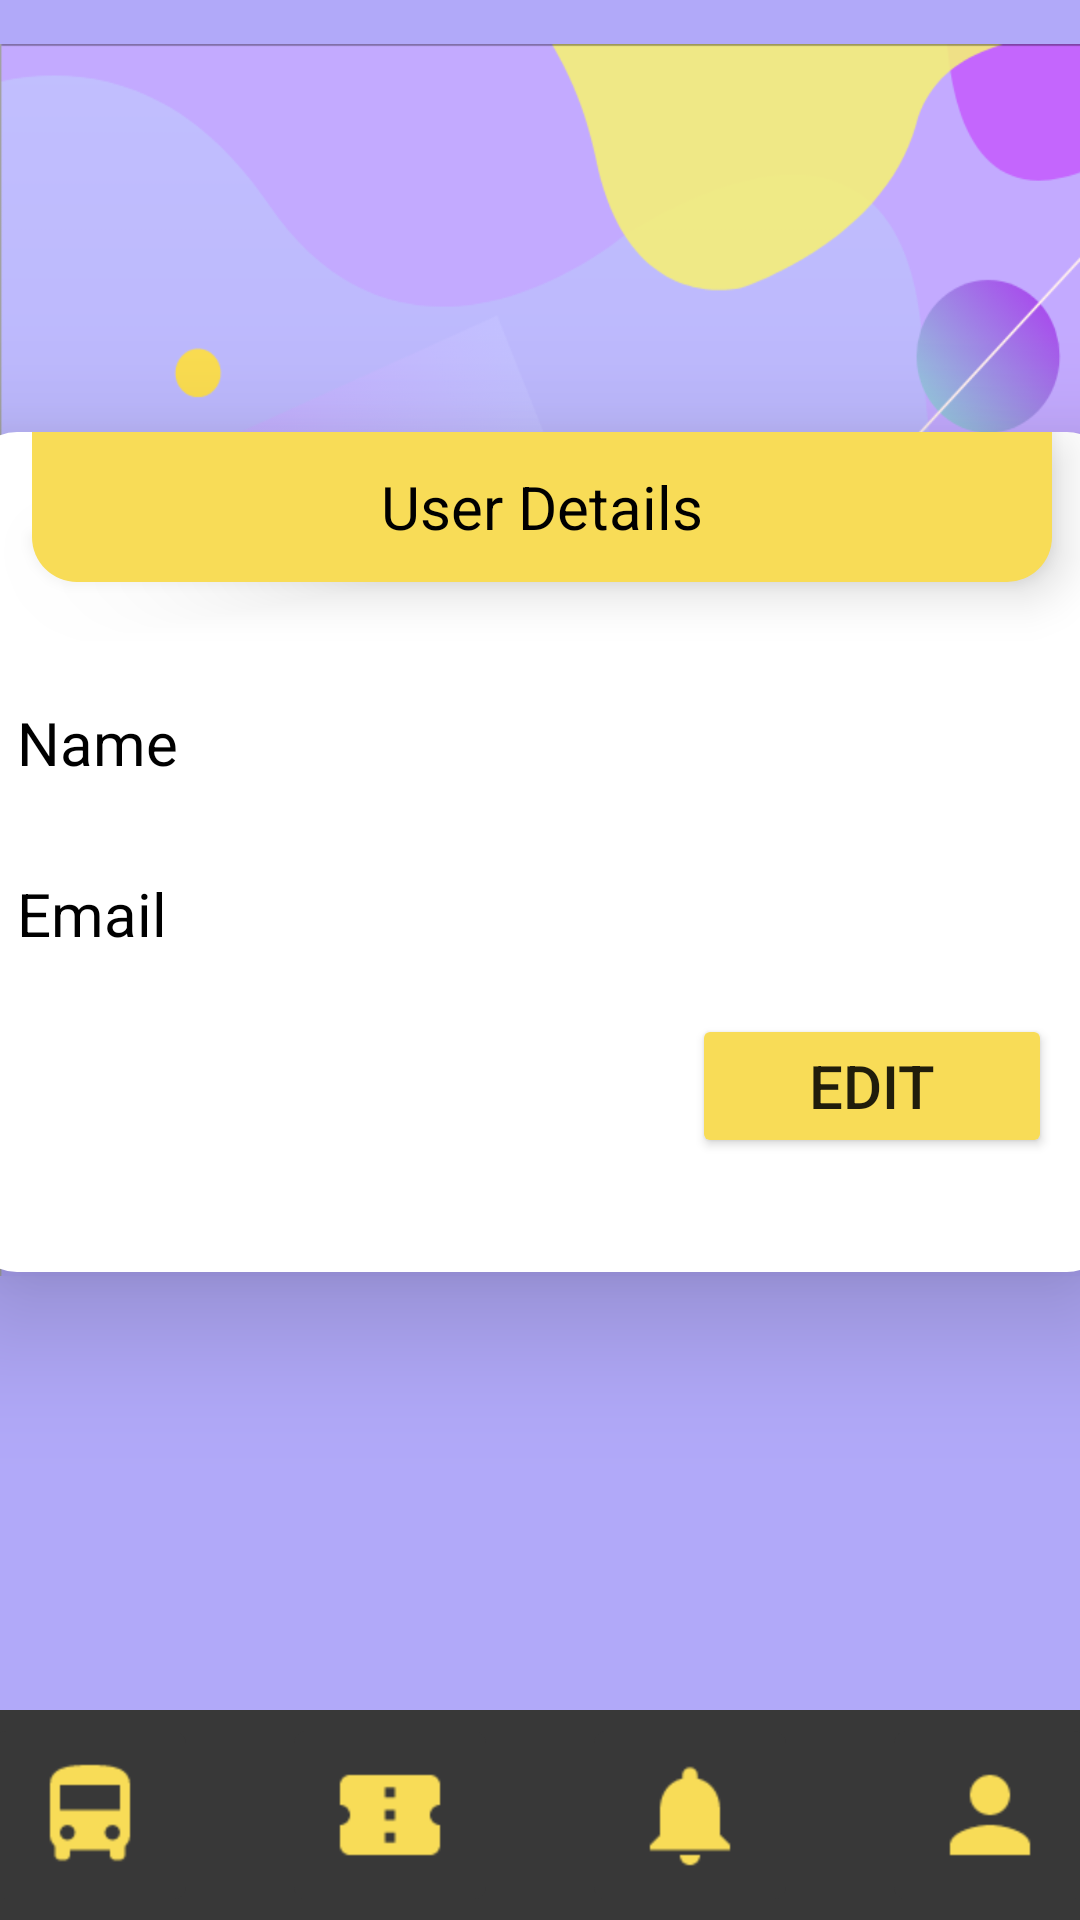

This screen was rendered from an Android layout file. Write that file and the resources it references.
<!-- AndroidManifest.xml: application theme Theme.BRider -->
<!-- res/layout/activity_user_profile.xml -->
<?xml version="1.0" encoding="utf-8"?>
<androidx.constraintlayout.widget.ConstraintLayout xmlns:android="http://schemas.android.com/apk/res/android"
    xmlns:app="http://schemas.android.com/apk/res-auto"
    xmlns:tools="http://schemas.android.com/tools"
    android:layout_width="match_parent"
    android:layout_height="match_parent"
    tools:context=".UserProfile"
    android:background="#b1a9f9">

    <LinearLayout
        android:layout_width="match_parent"
        android:layout_height="440sp"
        app:layout_constraintBottom_toBottomOf="parent"
        app:layout_constraintEnd_toEndOf="parent"
        app:layout_constraintHorizontal_bias="0.0"
        app:layout_constraintStart_toStartOf="parent"
        app:layout_constraintTop_toTopOf="parent"
        app:layout_constraintVertical_bias="0.0">

        <ImageView
            android:layout_width="match_parent"
            android:layout_height="wrap_content"
            android:scaleY="1.07"
            android:src="@drawable/back2" />

    </LinearLayout>

    <LinearLayout
        android:id="@+id/linearLayout"
        android:layout_width="380sp"
        android:layout_height="280sp"
        android:background="@drawable/sign_in_frame"
        android:elevation="25sp"
        android:orientation="vertical"
        app:layout_constraintBottom_toBottomOf="parent"
        app:layout_constraintEnd_toEndOf="parent"
        app:layout_constraintHorizontal_bias="0.491"
        app:layout_constraintStart_toStartOf="parent"
        app:layout_constraintTop_toTopOf="parent"
        app:layout_constraintVertical_bias="0.40">

        <TextView
            android:layout_width="340sp"
            android:layout_height="50sp"
            android:text="User Details"
            android:textColor="@color/black"
            android:textSize="20sp"
            android:layout_marginBottom="20sp"
            android:background="@drawable/customize_next_button"
            android:layout_marginStart="20sp"
            android:gravity="center"
            android:elevation="10sp"/>

        <LinearLayout
            android:layout_width="match_parent"
            android:layout_height="wrap_content"
            android:orientation="horizontal">
            <com.google.android.material.textview.MaterialTextView
                android:layout_width="80sp"
                android:layout_height="wrap_content"
                android:text="Name"
                android:layout_marginTop="20sp"
                android:layout_marginEnd="15sp"
                android:layout_marginStart="15sp"
                android:textColor="@color/black"
                android:textSize="20sp" />
            <com.google.android.material.textview.MaterialTextView
                android:id="@+id/profileFullNameID"
                android:layout_width="wrap_content"
                android:layout_height="wrap_content"
                android:layout_marginTop="25sp"
                android:textColor="@color/black"
                android:textSize="20sp" />
        </LinearLayout>
        <LinearLayout
            android:layout_width="match_parent"
            android:layout_height="wrap_content"
            android:orientation="horizontal">
            <com.google.android.material.textview.MaterialTextView
                android:layout_width="80sp"
                android:layout_height="wrap_content"
                android:text="Email"
                android:layout_marginTop="25sp"
                android:layout_marginEnd="15sp"
                android:layout_marginStart="15sp"
                android:textColor="@color/black"
                android:textSize="20sp" />
            <com.google.android.material.textview.MaterialTextView
                android:id="@+id/profileEmailID"
                android:layout_width="wrap_content"
                android:layout_height="wrap_content"
                android:layout_marginTop="25sp"

                android:textColor="@color/black"
                android:textSize="20sp" />

        </LinearLayout>
        <LinearLayout
            android:layout_width="match_parent"
            android:layout_height="wrap_content"
            android:orientation="vertical"
            android:gravity="right">
            <android.widget.Button
                android:id="@+id/editProfileBtnID"
                android:layout_width="120sp"
                android:layout_height="wrap_content"
                android:gravity="center"
                android:text="Edit"
                android:textSize="20sp"
                android:layout_marginTop="20sp"
                android:layout_marginEnd="20sp"
                android:backgroundTint="@color/new_yellow"/>
        </LinearLayout>

    </LinearLayout>


    <LinearLayout
        android:background="@drawable/linearlayout_bottom_color"
        android:layout_width="match_parent"
        android:layout_height="70sp"
        app:layout_constraintBottom_toBottomOf="parent"
        app:layout_constraintEnd_toEndOf="parent"
        app:layout_constraintStart_toStartOf="parent"
        app:layout_constraintTop_toTopOf="parent"
        app:layout_constraintVertical_bias="1"
        android:orientation="horizontal"
        android:gravity="center">

        <ImageButton
            android:id="@+id/userProfileToHomeID"
            android:layout_width="40sp"
            android:layout_height="40sp"
            android:backgroundTint="#383838"
            android:scaleX="2"
            android:scaleY="2"
            android:layout_margin="30sp"
            android:src="@drawable/ic_bus"
            tools:ignore="SpeakableTextPresentCheck" />

        <ImageButton
            android:layout_width="40sp"
            android:layout_height="40sp"
            android:layout_margin="30sp"
            android:backgroundTint="#383838"
            android:scaleX="2"
            android:scaleY="2"
            android:src="@drawable/ic_ticket"
            tools:ignore="SpeakableTextPresentCheck" />

        <ImageButton
            android:layout_width="40sp"
            android:layout_height="40sp"
            android:layout_margin="30sp"
            android:backgroundTint="#383838"
            android:scaleX="2"
            android:scaleY="2"
            android:src="@drawable/ic_notifications"
            tools:ignore="SpeakableTextPresentCheck" />

        <ImageButton
            android:layout_width="40sp"
            android:layout_height="40sp"
            android:layout_margin="30sp"
            android:backgroundTint="#383838"
            android:scaleX="2"
            android:scaleY="2"
            android:src="@drawable/ic_person"
            tools:ignore="SpeakableTextPresentCheck" />

    </LinearLayout>

</androidx.constraintlayout.widget.ConstraintLayout>
<!-- resources referenced by this layout -->
<resources>
  <color name="black">#FF000000</color>
  <color name="new_yellow">#f8dc57</color>
  <!-- drawable customize_next_button (drawable) -->
  <?xml version="1.0" encoding="utf-8"?>
  <shape xmlns:android="http://schemas.android.com/apk/res/android">
      <solid android:color="@color/new_yellow"/>
      <corners android:bottomLeftRadius="15sp" android:bottomRightRadius="15sp"/>
  </shape>
  <!-- drawable ic_notifications (drawable) -->
  <vector android:height="20dp" android:tint="#F8DC57"
      android:viewportHeight="24" android:viewportWidth="24"
      android:width="20dp" xmlns:android="http://schemas.android.com/apk/res/android">
      <path android:fillColor="@android:color/white" android:pathData="M12,22c1.1,0 2,-0.9 2,-2h-4c0,1.1 0.89,2 2,2zM18,16v-5c0,-3.07 -1.64,-5.64 -4.5,-6.32L13.5,4c0,-0.83 -0.67,-1.5 -1.5,-1.5s-1.5,0.67 -1.5,1.5v0.68C7.63,5.36 6,7.92 6,11v5l-2,2v1h16v-1l-2,-2z"/>
  </vector>
  <!-- drawable ic_person (drawable) -->
  <vector android:height="20dp" android:tint="#F8DC57"
      android:viewportHeight="24" android:viewportWidth="24"
      android:width="20dp" xmlns:android="http://schemas.android.com/apk/res/android">
      <path android:fillColor="@android:color/white" android:pathData="M12,12c2.21,0 4,-1.79 4,-4s-1.79,-4 -4,-4 -4,1.79 -4,4 1.79,4 4,4zM12,14c-2.67,0 -8,1.34 -8,4v2h16v-2c0,-2.66 -5.33,-4 -8,-4z"/>
  </vector>
  <!-- drawable ic_ticket (drawable) -->
  <vector android:height="20dp" android:tint="#F8DC57"
      android:viewportHeight="24" android:viewportWidth="24"
      android:width="20dp" xmlns:android="http://schemas.android.com/apk/res/android">
      <path android:fillColor="@android:color/white" android:pathData="M22,10V6c0,-1.11 -0.9,-2 -2,-2H4C2.9,4 2.01,4.89 2.01,6v4C3.11,10 4,10.9 4,12s-0.89,2 -2,2v4c0,1.1 0.9,2 2,2h16c1.1,0 2,-0.9 2,-2v-4c-1.1,0 -2,-0.9 -2,-2S20.9,10 22,10zM13,17.5h-2v-2h2V17.5zM13,13h-2v-2h2V13zM13,8.5h-2v-2h2V8.5z"/>
  </vector>
  <!-- drawable linearlayout_bottom_color (drawable) -->
  <?xml version="1.0" encoding="utf-8"?>
  <layer-list xmlns:android="http://schemas.android.com/apk/res/android">
      <item>
          <shape android:shape="rectangle">
              <solid android:color="#383838"/>
              <size android:height="50sp"/>
          </shape>
      </item>
  </layer-list>
  <!-- drawable sign_in_frame (drawable) -->
  <?xml version="1.0" encoding="utf-8"?>
  <layer-list xmlns:android="http://schemas.android.com/apk/res/android">
      <item>
          <shape android:shape="rectangle">
              <corners android:radius="15sp"/>
              <solid android:color="@color/white"/>
              <size android:height="50sp"/>
          </shape>
      </item>
  </layer-list>
  <style name="Theme.BRider" parent="Theme.MaterialComponents.DayNight.DarkActionBar">
          
          <item name="colorPrimary">@color/purple_500</item>
          <item name="colorPrimaryVariant">@color/purple_700</item>
          <item name="colorOnPrimary">@color/white</item>
          
          <item name="colorSecondary">@color/teal_200</item>
          <item name="colorSecondaryVariant">@color/teal_700</item>
          <item name="colorOnSecondary">@color/black</item>
          
          <item name="android:statusBarColor" tools:targetApi="l">?attr/colorPrimaryVariant</item>
          
          <item name="android:windowAnimationStyle">@style/animation_popup</item>
      </style>
  <color name="white">#FFFFFFFF</color>
  <color name="purple_500">#FF6200EE</color>
  <color name="purple_700">#FF3700B3</color>
  <color name="teal_200">#FF03DAC5</color>
  <color name="teal_700">#FF018786</color>
  <style name="animation_popup">
          <item name="android:windowEnterAnimation">@android:anim/fade_in</item>
          <item name="android:windowExitAnimation">@android:anim/fade_out</item>
      </style>
</resources>
